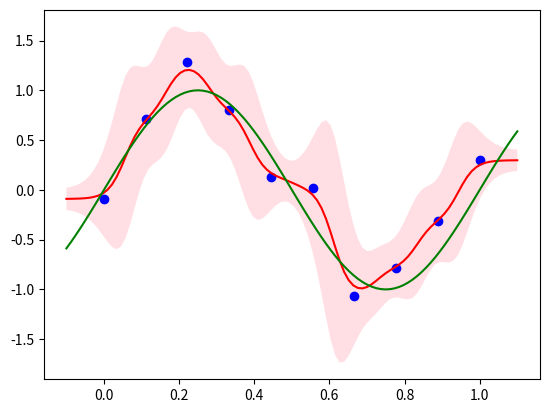

Python code for this plot:
#!/usr/bin/env python3
# -*- coding: utf-8 -*-
"""
Created on Fri Jun  9 23:15:36 2017

@author: Narifumi
"""

import numpy as np
import matplotlib.pyplot as plt

def realFunc(x):
    ret = np.sin(x*2*np.pi)
    return ret

def gauss(x1,x2,sig):
    ret = np.exp(-(1/(2*sig**2))*np.linalg.norm(x1-x2)**2)
    return ret

def normGauss(x,no,xt,sig):
    dataS = xt.shape[0]
    tot = 0
    ret = 0
    for i in range(dataS):
        tot += gauss(x,xt[i],sig)
    ret = gauss(x,xt[no],sig)/tot
    return ret


def nadarayaWatson(x,xt,yt,sig):
    dataS = xt.shape[0]
    mu = 0
    var = sig**2
    for no in range(dataS):
        mu += yt[no] * normGauss(x,no,xt,sig)
        var += (yt[no]**2) * normGauss(x,no,xt,sig)
    var -= (mu**2)
    return mu,var

sig = 0.05
dataS = 10
xt = np.linspace(0,1,dataS)
yt = realFunc(xt) + np.random.randn(dataS)*0.3
fig = plt.figure()
ax = fig.add_subplot(1,1,1)
plt.plot(xt,yt,'bo')
for i in range(dataS):
    circle = plt.Circle((xt[i],yt[i]),sig,fc="None")
    ax.add_patch(circle)

tdS = 100
x = np.linspace(-0.1,1.1,tdS)
y = np.zeros(tdS)
var = np.zeros(tdS)
for i in range(tdS):    
    y[i],var[i] = nadarayaWatson(x[i],xt,yt,sig)
plt.plot(x,y,'r')
plt.fill_between(x,y+2*np.sqrt(var),y-2*np.sqrt(var),facecolor='pink',alpha=0.5,lw=0)

plt.plot(x,realFunc(x),'g')
